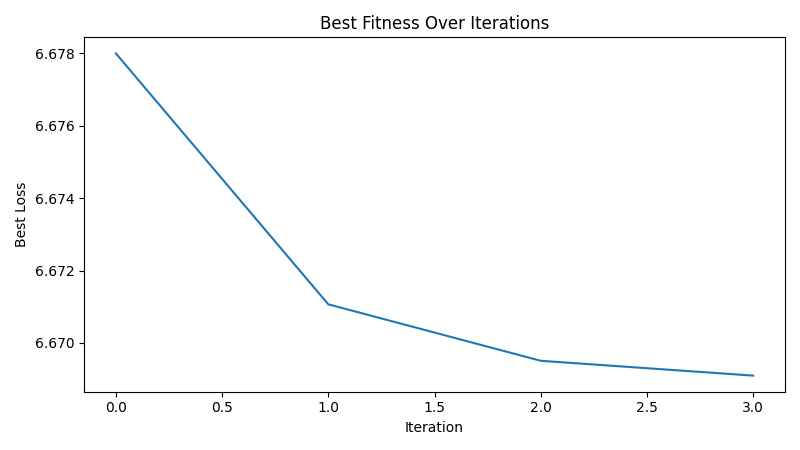

Source data for this figure (header and first rows):
iteration, best_loss
1, 6.678
2, 6.671
3, 6.67
4, 6.669
